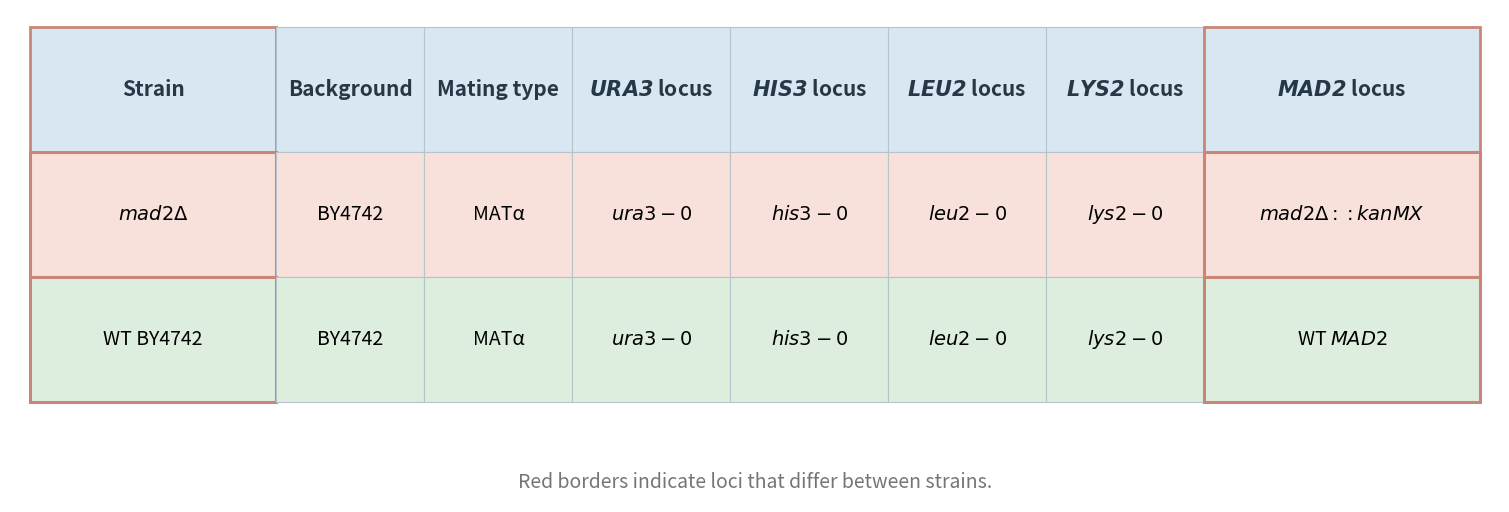
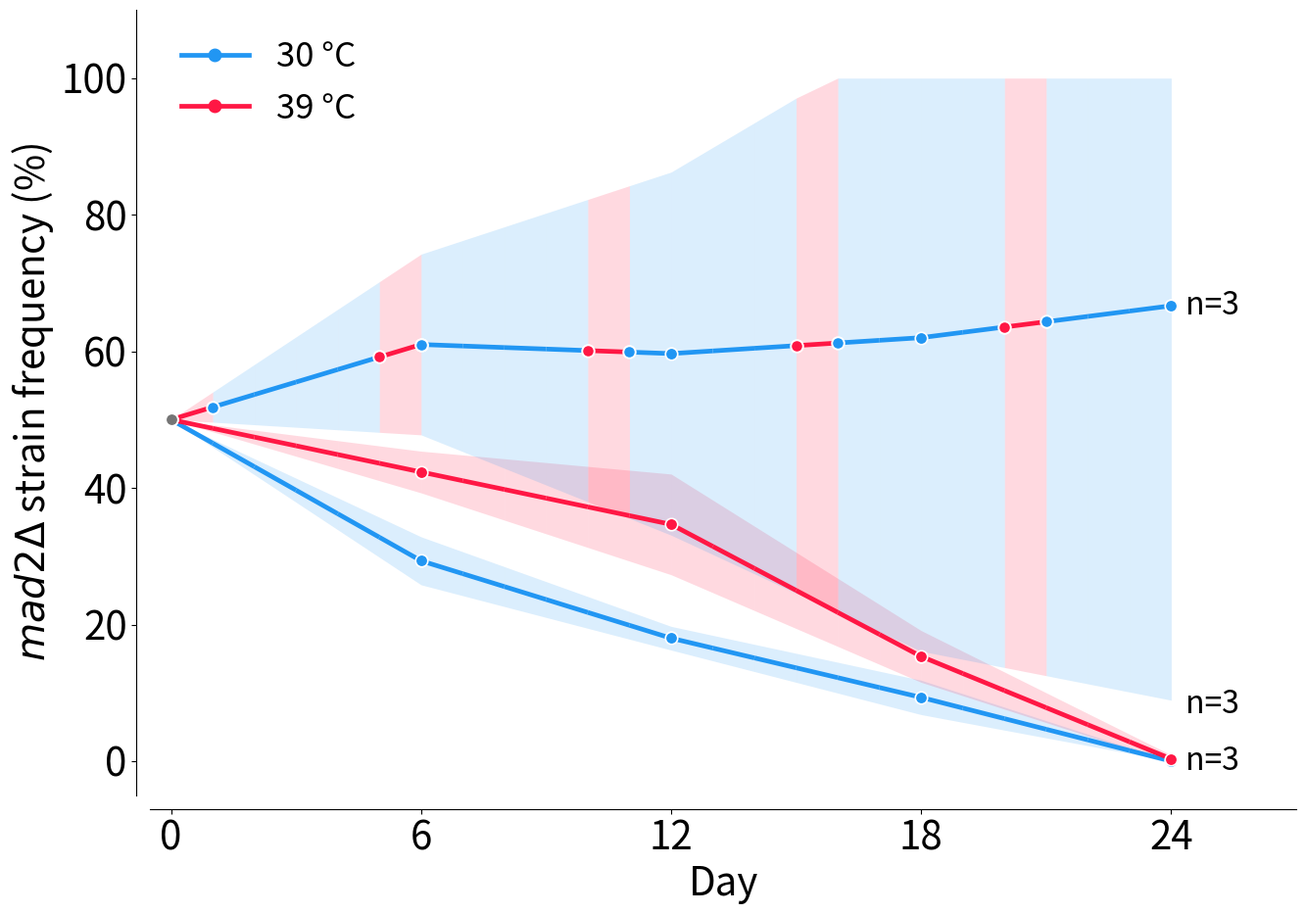

Reproduce these figures in Python, in order.
"""Reproduce the Chapter 3 MAD2 competition figures and statistics.

Outputs
-------
Figure 3.10. Genotypes used in the preliminary mad2Δ competition
Figure 3.11. Environmental regime determines the competitive outcome of mad2Δ

The script also prints the summary statistics and hypothesis tests reported for
this preliminary competition experiment. Figure files are written to ``MAD2_GitHubReady_FINAL Figures``
as 300-dpi PNG files.
"""

from pathlib import Path

import numpy as np
import matplotlib.pyplot as plt
from matplotlib.collections import LineCollection
from matplotlib.lines import Line2D
from scipy.interpolate import interp1d
from scipy.stats import kruskal, mannwhitneyu


# -----------------------------------------------------------------------------
# Output and plotting configuration
# -----------------------------------------------------------------------------
FIGDIR = Path("MAD2_GitHubReady_FINAL Figures")
SAVE_FORMATS = ("png",)

# Two-point increase relative to the previous thesis plotting settings.
plt.rcParams.update({
    "font.size": 29,
    "axes.titlesize": 31,
    "axes.labelsize": 29,
    "xtick.labelsize": 29,
    "ytick.labelsize": 29,
    "legend.fontsize": 25,
})

HOT_COLOR = "#FF1744"
COLD_COLOR = "#2196F3"
BASE_COLOR = "#757575"


# -----------------------------------------------------------------------------
# Experimental data
# -----------------------------------------------------------------------------
CONSTANT_30 = "Constant 30 °C"
CONSTANT_39 = "Constant 39 °C"
FIVE_DAY_CYCLE = "Five-day cycle"

DAYS = np.array([0, 6, 12, 18, 24], dtype=int)
ALL_DAYS = np.arange(0, 25)

RAW_DATA = {
    CONSTANT_30: {
        0: [50, 50, 50],
        6: [29, 33, 26],
        12: [16, 19, 19],
        18: [7, 9, 12],
        24: [0, 0, 0],
    },
    CONSTANT_39: {
        0: [50, 50, 50],
        6: [43, 39, 45],
        12: [32, 29, 43],
        18: [11, 17, 18],
        24: [0, 0, 1],
    },
    FIVE_DAY_CYCLE: {
        0: [50, 50, 50],
        6: [46, 66, 71],
        12: [29, 74, 76],
        18: [9, 89, 88],
        24: [0, 100, 100],
    },
}

REGIME_ORDER = [CONSTANT_30, CONSTANT_39, FIVE_DAY_CYCLE]


def make_periodic_regime(period_days: int, n_days: int = 24) -> list[str]:
    """Return day-0 baseline followed by one hot day every ``period_days``."""
    return ["B"] + ["H" if day % period_days == 0 else "C" for day in range(n_days)]


THERMAL_MAP = {
    CONSTANT_30: ["B"] + ["C"] * 24,
    CONSTANT_39: ["B"] + ["H"] * 24,
    FIVE_DAY_CYCLE: make_periodic_regime(5),  # one 39 °C day followed by four 30 °C days
}


def state_color(state: str) -> str:
    if state == "H":
        return HOT_COLOR
    if state == "C":
        return COLD_COLOR
    return BASE_COLOR


def save_figure(fig: plt.Figure, stem: str) -> None:
    """Save a figure atomically in the requested formats."""
    FIGDIR.mkdir(parents=True, exist_ok=True)
    for ext in SAVE_FORMATS:
        target = FIGDIR / f"{stem}.{ext}"
        temporary = FIGDIR / f".{stem}.{ext}.tmp"
        try:
            fig.savefig(
                temporary,
                format=ext,
                dpi=300 if ext == "png" else None,
                bbox_inches="tight",
                facecolor="white",
            )
            if temporary.stat().st_size == 0:
                raise OSError(f"Empty figure output: {temporary}")
            temporary.replace(target)
        finally:
            if temporary.exists():
                temporary.unlink()
        print(f"saved {target}")


def get_stats(regime_name: str) -> tuple[np.ndarray, np.ndarray, np.ndarray]:
    means, sds, ns = [], [], []
    for day in DAYS:
        values = np.asarray(RAW_DATA[regime_name][int(day)], dtype=float)
        means.append(values.mean())
        sds.append(values.std(ddof=1))
        ns.append(values.size)
    return np.asarray(means), np.asarray(sds), np.asarray(ns)


# -----------------------------------------------------------------------------
# Figure 3.11: competition trajectories
# -----------------------------------------------------------------------------
def plot_competition_trajectories(ax: plt.Axes) -> None:
    """Plot mean mad2Δ frequency with ±1 SD and temperature-coloured segments."""
    endpoint_labels = []

    for regime_name in REGIME_ORDER:
        means, sds, ns = get_stats(regime_name)
        thermal_regime = THERMAL_MAP[regime_name]

        mean_daily = interp1d(DAYS, means, kind="linear")(ALL_DAYS)
        sd_daily = interp1d(DAYS, sds, kind="linear")(ALL_DAYS)

        segments, segment_colours = [], []
        for i in range(len(ALL_DAYS) - 1):
            x_segment = ALL_DAYS[i:i + 2]
            y_segment = mean_daily[i:i + 2]
            segment_colour = state_color(thermal_regime[i + 1])

            segments.append([(x_segment[0], y_segment[0]), (x_segment[1], y_segment[1])])
            segment_colours.append(segment_colour)
            ax.fill_between(
                x_segment,
                np.clip(y_segment - sd_daily[i:i + 2], 0, 100),
                np.clip(y_segment + sd_daily[i:i + 2], 0, 100),
                color=segment_colour,
                alpha=0.16,
                linewidth=0,
                zorder=1,
            )

        ax.add_collection(LineCollection(segments, colors=segment_colours, linewidths=3.4))

        for i, day in enumerate(DAYS):
            marker_colour = state_color(thermal_regime[int(day)])
            ax.plot(
                day,
                means[i],
                "o",
                color=marker_colour,
                markersize=9,
                markeredgecolor="white",
                markeredgewidth=1.2,
                zorder=3,
            )

        if len(set(thermal_regime[1:])) > 1:
            for k in range(2, len(thermal_regime)):
                if thermal_regime[k] != thermal_regime[k - 1]:
                    transition_day = k - 1
                    ax.plot(
                        transition_day,
                        mean_daily[transition_day],
                        "o",
                        color=state_color(thermal_regime[k]),
                        markersize=9,
                        markeredgecolor="white",
                        markeredgewidth=1.4,
                        zorder=4,
                    )

        endpoint_labels.append((means[-1], int(ns[-1])))

    # Offset overlapping n labels while keeping them close to their endpoints.
    used_positions = []
    for endpoint, n in sorted(endpoint_labels, key=lambda item: item[0]):
        y = endpoint
        while any(abs(y - used) < 8 for used in used_positions):
            y += 8
        used_positions.append(y)
        ax.text(24.35, y, f"n={n}", fontsize=23, va="center", ha="left")

    ax.set_xlabel("Day")
    ax.set_ylabel(r"$\mathit{mad2\Delta}$ strain frequency (%)")
    ax.set_xticks(DAYS)
    ax.set_ylim(-5, 110)
    ax.set_xlim(-0.5, 27)
    ax.spines["top"].set_visible(False)
    ax.spines["right"].set_visible(False)
    ax.spines["left"].set_position(("outward", 10))
    ax.spines["bottom"].set_position(("outward", 10))

    legend = [
        Line2D([0], [0], color=COLD_COLOR, lw=3.4, marker="o", markersize=9,
               label="30 °C"),
        Line2D([0], [0], color=HOT_COLOR, lw=3.4, marker="o", markersize=9,
               label="39 °C"),
    ]
    ax.legend(handles=legend, frameon=False, loc="best")


def make_figure_3_11() -> None:
    fig, ax = plt.subplots(figsize=(14, 10))
    plot_competition_trajectories(ax)
    fig.tight_layout()
    save_figure(
        fig,
        "Figure_3.11_Environmental_regime_determines_the_competitive_outcome_of_mad2del",
    )
    plt.close(fig)


# -----------------------------------------------------------------------------
# Figure 3.10: genotype table
# -----------------------------------------------------------------------------
HEADER_BG = "#D9E7F2"
HEADER_FG = "#263746"
ROW_MUTANT_BG = "#F8E1DA"
ROW_WT_BG = "#DDEEDF"
DIFF_BORDER = "#C98578"
SAME_BORDER = "#B7C3CC"
GRID_LW = 0.8


def draw_cell(
    ax: plt.Axes,
    x: float,
    y: float,
    width: float,
    height: float,
    text: str,
    background: str,
    *,
    foreground: str = "black",
    fontsize: int = 14,
    border_color: str = SAME_BORDER,
    border_width: float = GRID_LW,
    bold: bool = False,
) -> None:
    ax.add_patch(
        plt.Rectangle(
            (x, y), width, height,
            facecolor=background,
            edgecolor=border_color,
            linewidth=border_width,
            zorder=1,
        )
    )
    ax.text(
        x + width / 2,
        y + height / 2,
        text,
        ha="center",
        va="center",
        fontsize=fontsize,
        color=foreground,
        weight="bold" if bold else "normal",
        zorder=2,
        multialignment="center",
        linespacing=1.3,
    )


def make_figure_3_10() -> None:
    columns = [
        "Strain",
        "Background",
        "Mating type",
        r"$\mathbfit{URA3}$ locus",
        r"$\mathbfit{HIS3}$ locus",
        r"$\mathbfit{LEU2}$ locus",
        r"$\mathbfit{LYS2}$ locus",
        r"$\mathbfit{MAD2}$ locus",
    ]

    # BY4742 genotype as stated in the thesis Methods: MATα ura3-0 his3-0 leu2-0 lys2-0.
    mutant_row = [
        r"$\mathit{mad2\Delta}$",
        "BY4742",
        "MATα",
        r"$\mathit{ura3-0}$",
        r"$\mathit{his3-0}$",
        r"$\mathit{leu2-0}$",
        r"$\mathit{lys2-0}$",
        r"$\mathit{mad2\Delta::kanMX}$",
    ]
    wt_row = [
        "WT BY4742",
        "BY4742",
        "MATα",
        r"$\mathit{ura3-0}$",
        r"$\mathit{his3-0}$",
        r"$\mathit{leu2-0}$",
        r"$\mathit{lys2-0}$",
        r"WT $\mathit{MAD2}$",
    ]

    data = [mutant_row, wt_row]
    col_widths = [2.5, 1.5, 1.5, 1.6, 1.6, 1.6, 1.6, 2.8]
    differing = [i for i in range(len(columns)) if data[0][i] != data[1][i]]

    row_height = 1.3
    total_width = sum(col_widths) + 0.4
    fig_height = row_height * 3.25 + 0.9
    fig, ax = plt.subplots(figsize=(total_width, fig_height))
    ax.set_xlim(0, total_width)
    ax.set_ylim(0, fig_height)
    ax.axis("off")

    x_positions = [0.2]
    for width in col_widths[:-1]:
        x_positions.append(x_positions[-1] + width)

    header_y = fig_height - row_height - 0.18
    for ci, (label, x, width) in enumerate(zip(columns, x_positions, col_widths)):
        is_different = ci in differing
        draw_cell(
            ax, x, header_y, width, row_height, label, HEADER_BG,
            foreground=HEADER_FG,
            fontsize=15,
            border_color=DIFF_BORDER if is_different else SAME_BORDER,
            border_width=2.0 if is_different else GRID_LW,
            bold=True,
        )

    row_backgrounds = [ROW_MUTANT_BG, ROW_WT_BG]
    for ri, row in enumerate(data):
        y = header_y - (ri + 1) * row_height
        for ci, (value, x, width) in enumerate(zip(row, x_positions, col_widths)):
            is_different = ci in differing
            draw_cell(
                ax, x, y, width, row_height, value, row_backgrounds[ri],
                fontsize=14,
                border_color=DIFF_BORDER if is_different else SAME_BORDER,
                border_width=2.2 if is_different else GRID_LW,
            )

    ax.text(
        total_width / 2,
        0.10,
        "Red borders indicate loci that differ between strains.",
        ha="center",
        va="bottom",
        fontsize=14,
        color="#757575",
        style="italic",
    )

    fig.tight_layout(pad=0.25)
    save_figure(fig, "Figure_3.10_Genotypes_used_in_the_preliminary_mad2del_competition")
    plt.close(fig)


# -----------------------------------------------------------------------------
# Statistical summaries reported in Chapter 3
# -----------------------------------------------------------------------------
def print_statistics() -> None:
    print("\nMAD2 competition summary")
    print("=" * 72)

    for regime_name in REGIME_ORDER:
        means, sds, ns = get_stats(regime_name)
        print(f"\n{regime_name}")
        print(f"{'day':>5}{'mean':>10}{'SD':>10}{'n':>5}   replicates")
        for i, day in enumerate(DAYS):
            reps = RAW_DATA[regime_name][int(day)]
            print(f"{day:>5}{means[i]:>10.1f}{sds[i]:>10.2f}{ns[i]:>5}   {reps}")

    print("\nHierarchical tests")
    print("=" * 72)
    for day in [6, 12, 18, 24]:
        groups = [np.asarray(RAW_DATA[name][day], dtype=float) for name in REGIME_ORDER]
        all_values = np.concatenate(groups)
        print(f"\nDay {day}")

        if len(np.unique(all_values)) > 1:
            h_stat, p_kw = kruskal(*groups)
            print(f"Kruskal-Wallis: H={h_stat:.4f}, p={p_kw:.6f}")
            if p_kw < 0.05:
                for i in range(len(REGIME_ORDER)):
                    for j in range(i + 1, len(REGIME_ORDER)):
                        u_pair, p_pair = mannwhitneyu(
                            groups[i], groups[j], alternative="two-sided"
                        )
                        print(
                            f"Pairwise {REGIME_ORDER[i]} vs {REGIME_ORDER[j]}: "
                            f"U={u_pair:.1f}, p={p_pair:.6f}"
                        )
        else:
            print("Kruskal-Wallis: not defined because all values are identical")

        cycling = np.asarray(RAW_DATA[FIVE_DAY_CYCLE][day], dtype=float)
        constants = np.concatenate([
            np.asarray(RAW_DATA[CONSTANT_30][day], dtype=float),
            np.asarray(RAW_DATA[CONSTANT_39][day], dtype=float),
        ])
        u_stat, p_planned = mannwhitneyu(cycling, constants, alternative="two-sided")
        print(
            "Planned comparison, five-day cycle vs pooled constant regimes: "
            f"U={u_stat:.1f}, p={p_planned:.6f}"
        )

    day0 = np.asarray(RAW_DATA[FIVE_DAY_CYCLE][0], dtype=float)
    day24 = np.asarray(RAW_DATA[FIVE_DAY_CYCLE][24], dtype=float)
    u_stat, p_value = mannwhitneyu(day24, day0, alternative="two-sided")
    print(
        "\nFive-day cycle day 24 vs day 0, two-sided Mann-Whitney: "
        f"U={u_stat:.1f}, p={p_value:.6f}"
    )


if __name__ == "__main__":
    make_figure_3_10()
    make_figure_3_11()
    print_statistics()
